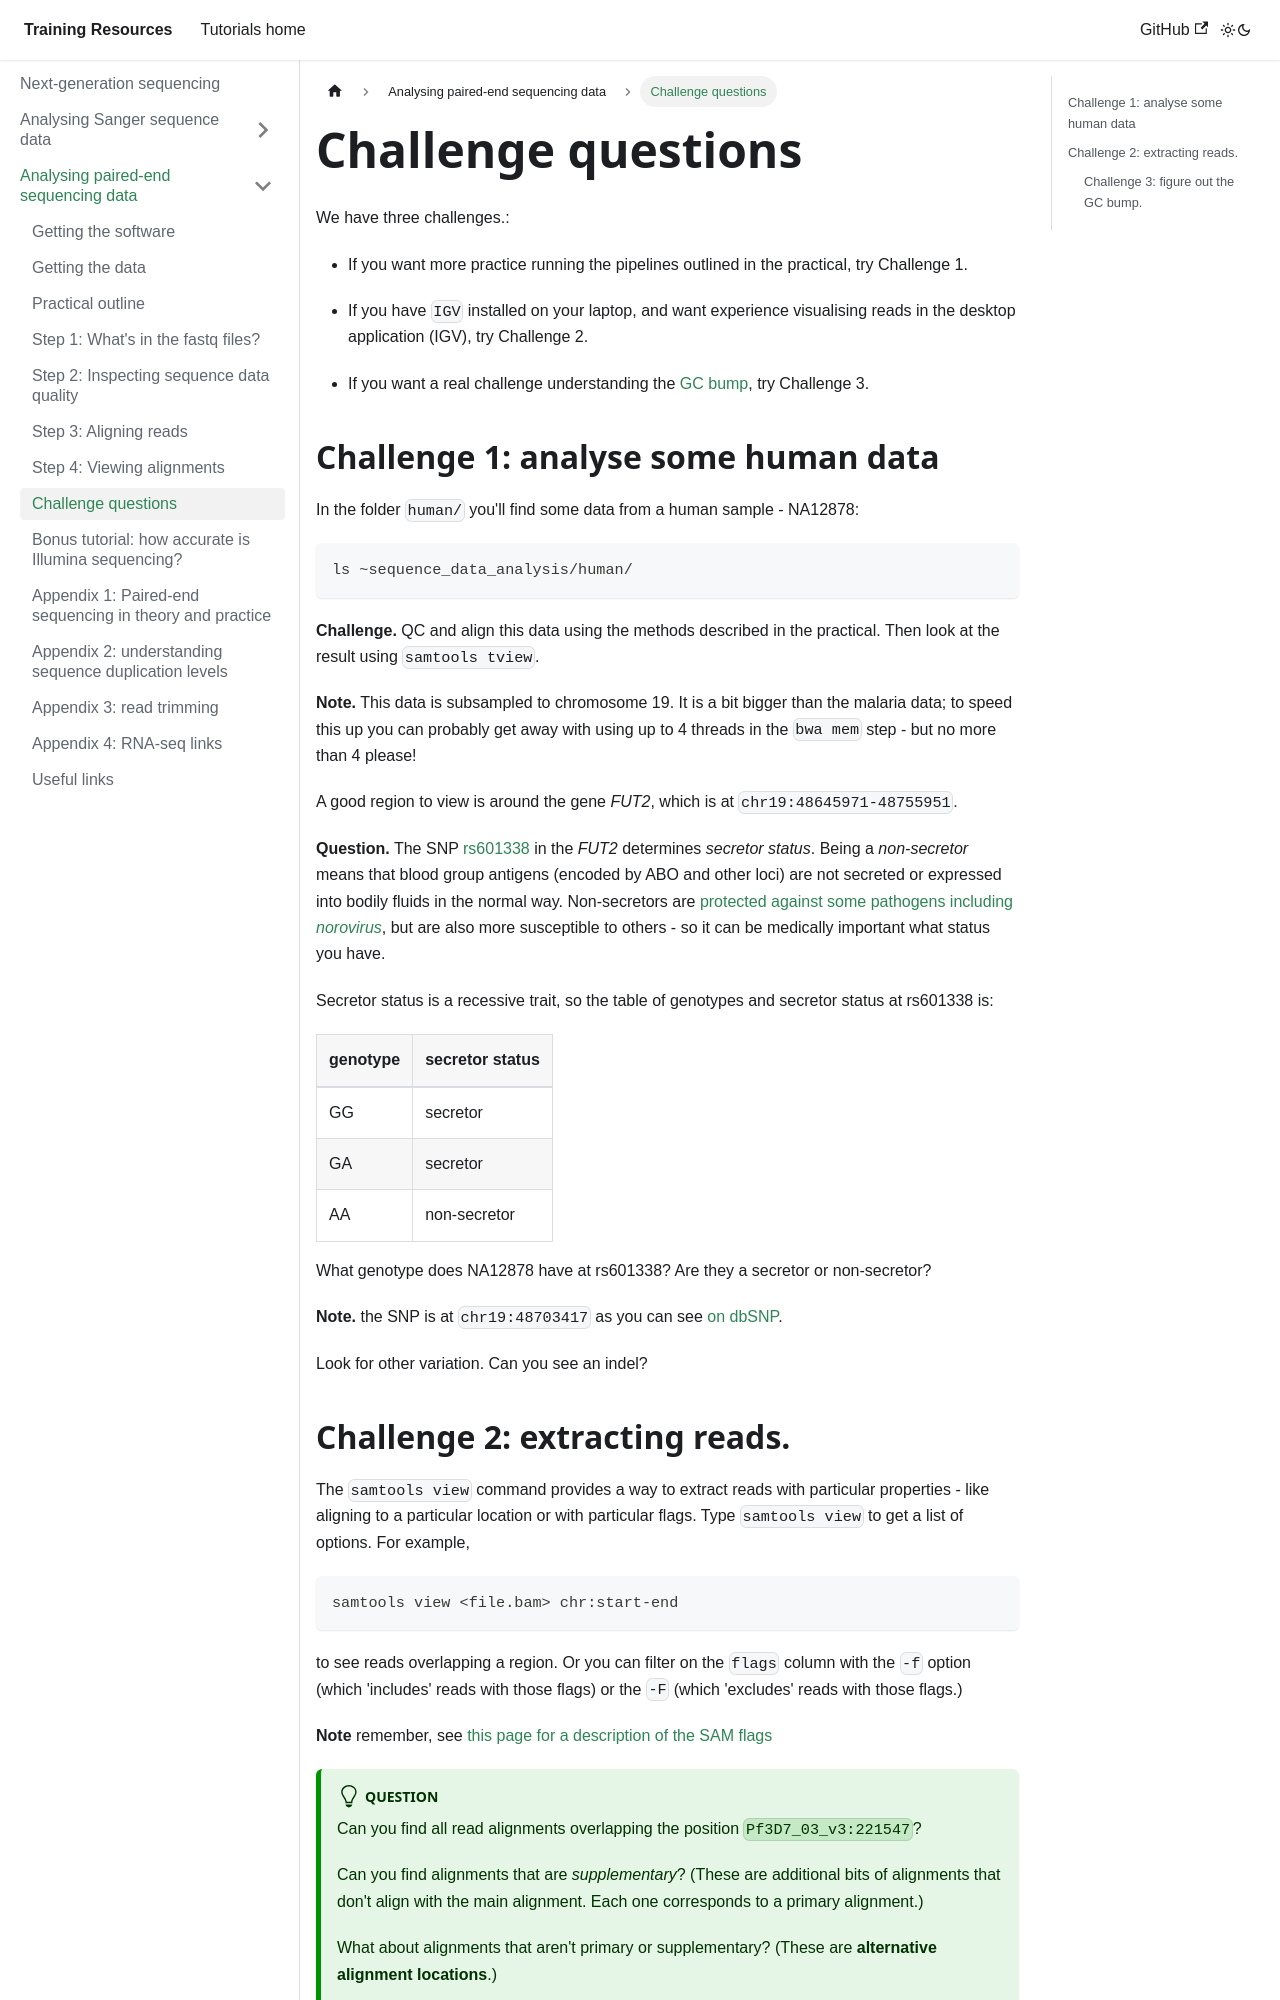

repository: chg-training/chg-training-resources · page: sequence_data_analysis/introduction_to_next_generation_sequencing_data_analysis/Challenge_questions/index.html · generator: docusaurus

---
sidebar_position: 7
---

# Challenge questions

We have three challenges.:

* If you want more practice running the pipelines outlined in the practical, try Challenge 1.

* If you have `IGV` installed on your laptop, and want experience visualising reads in the desktop application (IGV),
  try Challenge 2.

* If you want a real challenge understanding the [GC bump](Quality_control.md#per-sequence-gc-content), try Challenge 3.

## Challenge 1: analyse some human data

In the folder `human/` you'll find some data from a human sample - NA12878:

```
ls ~sequence_data_analysis/human/
```

**Challenge.** QC and align this data using the methods described in the practical. Then look at the result 
using `samtools tview`.

**Note.** This data is subsampled to chromosome 19. It is a bit bigger than the malaria data; to
speed this up you can probably get away with using up to 4 threads in the `bwa mem` step - but no
more than 4 please!

A good region to view is around the gene *FUT2*, which is at `chr19:48645971-48755951`.

**Question.** The SNP [rs601338](https://www.ncbi.nlm.nih.gov/snp/rs601338) in the *FUT2*
determines *secretor status*. Being a *non-secretor* means that blood group antigens (encoded by
ABO and other loci) are not secreted or expressed into bodily fluids in the normal way.
Non-secretors are [protected against some pathogens including
*norovirus*](https://www.ncbi.nlm.nih.gov/pmc/articles/PMC6171556/), but are also more susceptible
to others - so it can be medically important what status you have.

Secretor status is a recessive trait, so the table of genotypes and secretor status at rs601338 is:

| genotype | secretor status |
| -------- | --------------- |
| GG       | secretor        |
| GA       | secretor        |
| AA       | non-secretor    |

What genotype does NA12878 have at rs601338?  Are they a secretor or non-secretor?

**Note.** the SNP is at `chr19:48703417` as you can see [on dbSNP](https://www.ncbi.nlm.nih.gov/snp/rs601338).

Look for other variation.  Can you see an indel?
